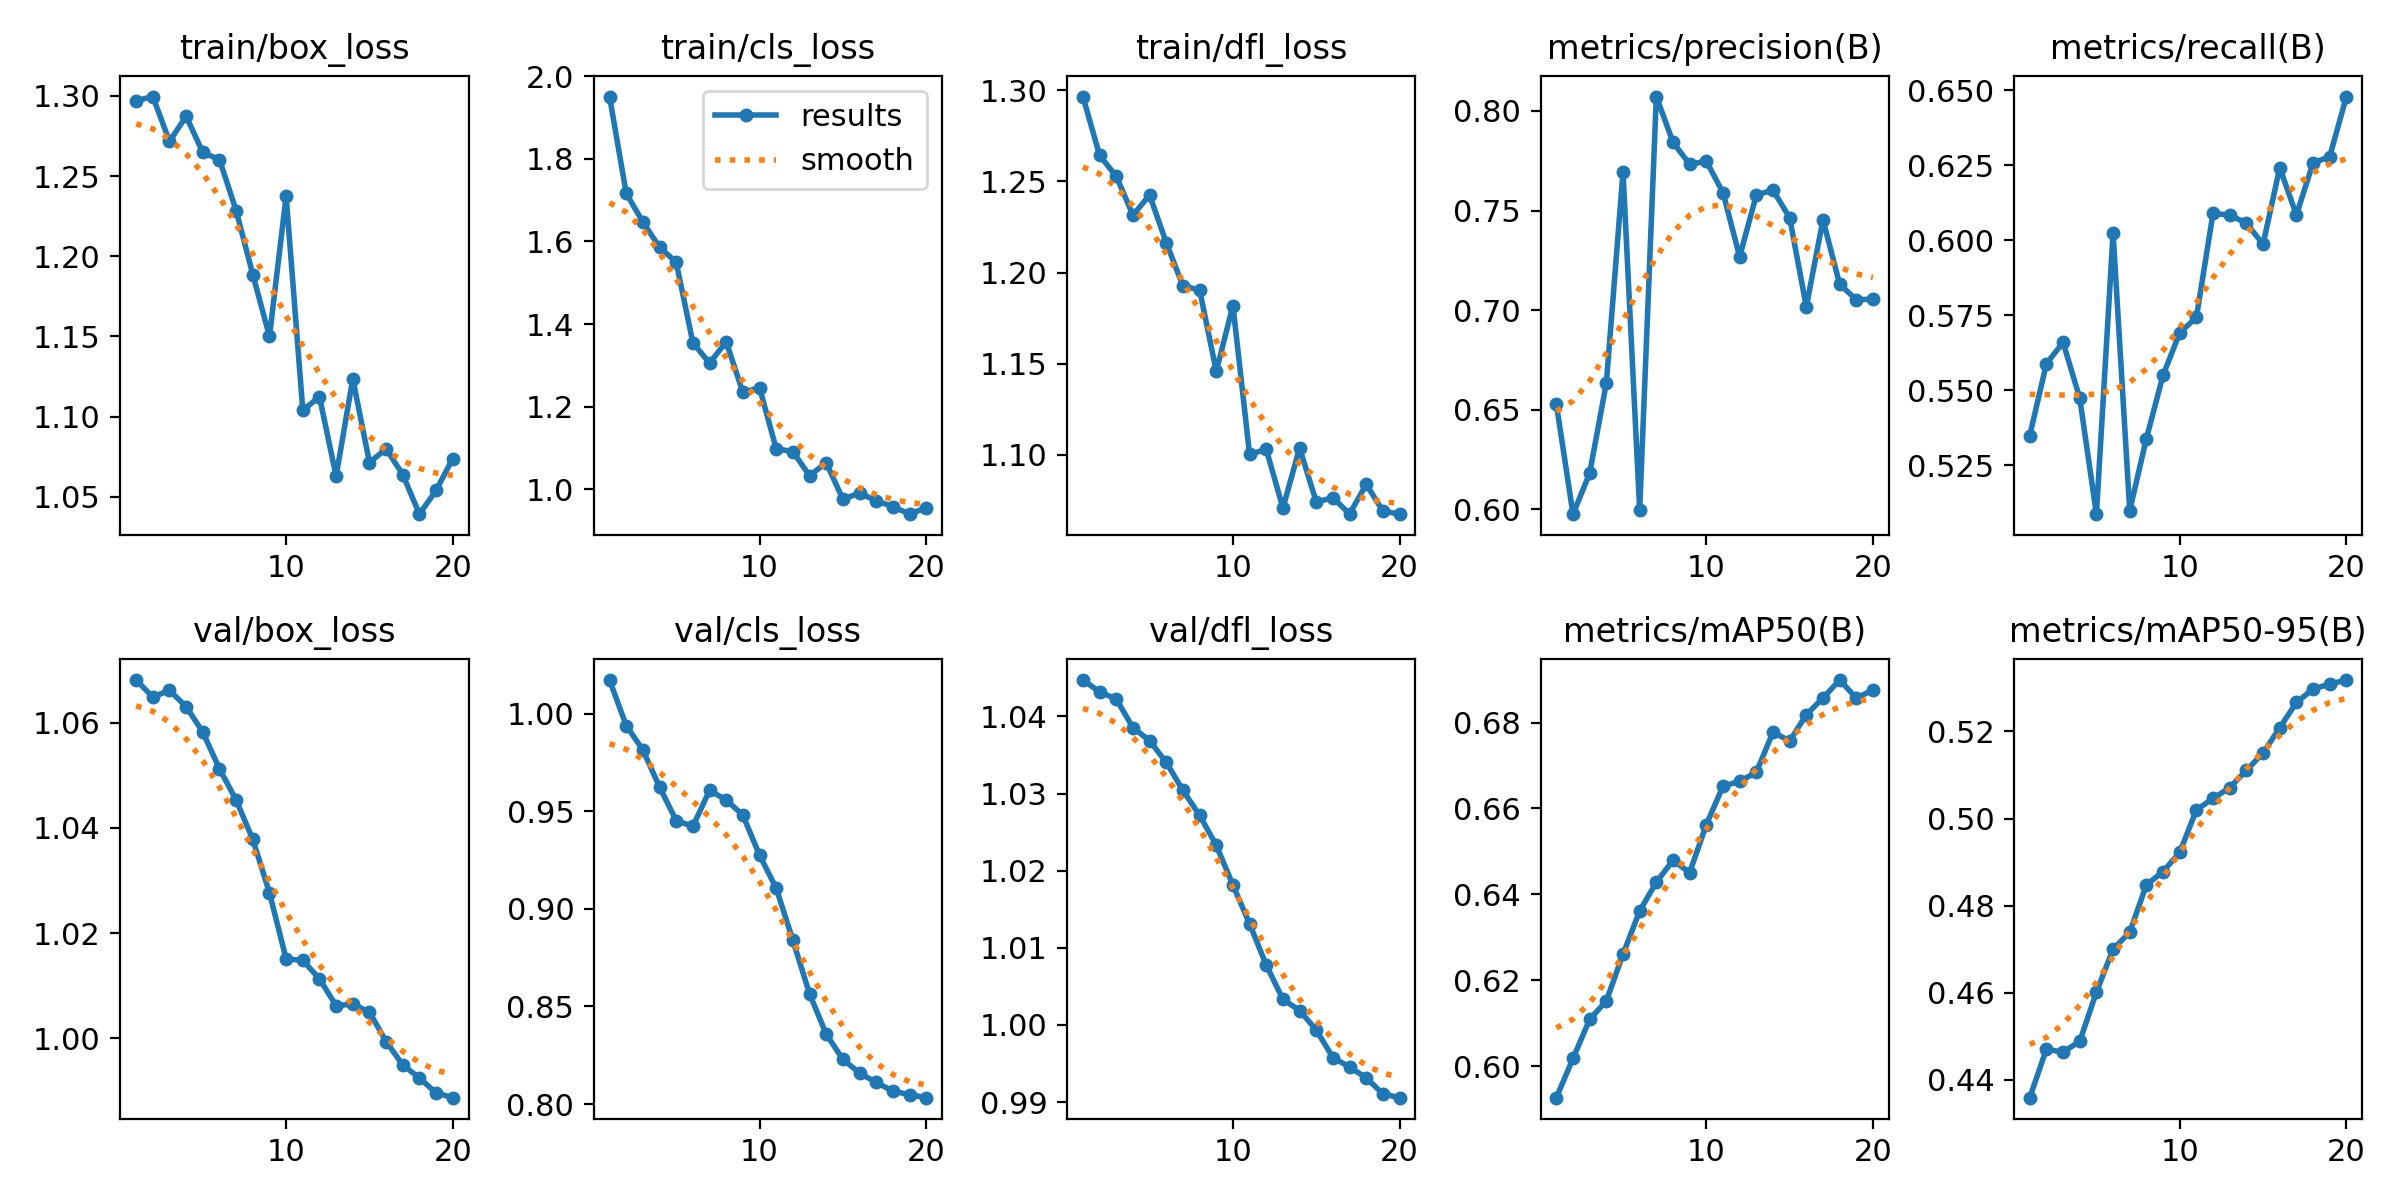

Data behind this chart, as committed beside it:
epoch, time, train/box_loss, train/cls_loss, train/dfl_loss, metrics/precision(B), metrics/recall(B), metrics/mAP50(B), metrics/mAP50-95(B), val/box_loss, val/cls_loss, val/dfl_loss, lr/pg0, lr/pg1, lr/pg2
1, 2.113, 1.297, 1.95, 1.297, 0.6528, 0.535, 0.5927, 0.4359, 1.068, 1.017, 1.045, 8.33e-06, 8.33e-06, 8.33e-06
2, 3.714, 1.3, 1.716, 1.264, 0.5975, 0.5589, 0.6018, 0.4471, 1.065, 0.9939, 1.043, 1.69664e-05, 1.69664e-05, 1.69664e-05
3, 5.279, 1.272, 1.647, 1.253, 0.6181, 0.566, 0.6109, 0.4464, 1.066, 0.9814, 1.042, 2.46604e-05, 2.46604e-05, 2.46604e-05
4, 6.828, 1.287, 1.586, 1.232, 0.6634, 0.5474, 0.6152, 0.4489, 1.063, 0.9624, 1.039, 3.14118e-05, 3.14118e-05, 3.14118e-05
5, 8.401, 1.265, 1.549, 1.243, 0.7693, 0.5088, 0.6261, 0.4602, 1.058, 0.9452, 1.037, 3.72208e-05, 3.72208e-05, 3.72208e-05
6, 10.01, 1.26, 1.355, 1.216, 0.5997, 0.6024, 0.6361, 0.47, 1.051, 0.9423, 1.034, 4.20873e-05, 4.20873e-05, 4.20873e-05
7, 11.71, 1.229, 1.305, 1.193, 0.8072, 0.51, 0.6428, 0.4739, 1.045, 0.9606, 1.03, 4.60114e-05, 4.60114e-05, 4.60114e-05
8, 13.32, 1.189, 1.357, 1.19, 0.7843, 0.534, 0.6479, 0.4848, 1.038, 0.9558, 1.027, 4.89929e-05, 4.89929e-05, 4.89929e-05
9, 14.85, 1.15, 1.235, 1.146, 0.7732, 0.5551, 0.6451, 0.4878, 1.028, 0.948, 1.023, 5.1032e-05, 5.1032e-05, 5.1032e-05
10, 16.44, 1.238, 1.246, 1.182, 0.7748, 0.5692, 0.6562, 0.4922, 1.015, 0.9275, 1.018, 5.21285e-05, 5.21285e-05, 5.21285e-05
11, 23.58, 1.104, 1.098, 1.1, 0.759, 0.5743, 0.6652, 0.502, 1.015, 0.9106, 1.013, 5.22827e-05, 5.22827e-05, 5.22827e-05
12, 25.12, 1.112, 1.091, 1.103, 0.7268, 0.609, 0.6663, 0.5046, 1.011, 0.8839, 1.008, 5.14943e-05, 5.14943e-05, 5.14943e-05
13, 26.62, 1.063, 1.033, 1.071, 0.7578, 0.6083, 0.6684, 0.5071, 1.006, 0.8565, 1.003, 4.8314e-05, 4.8314e-05, 4.8314e-05
14, 28.17, 1.124, 1.065, 1.104, 0.7603, 0.6058, 0.6778, 0.511, 1.006, 0.8359, 1.002, 4.24235e-05, 4.24235e-05, 4.24235e-05
15, 29.67, 1.071, 0.9763, 1.074, 0.7464, 0.5986, 0.6757, 0.515, 1.005, 0.8229, 0.9993, 3.6533e-05, 3.6533e-05, 3.6533e-05
16, 31.2, 1.08, 0.9909, 1.076, 0.7017, 0.6242, 0.6818, 0.5208, 0.9994, 0.8159, 0.9958, 3.06425e-05, 3.06425e-05, 3.06425e-05
17, 32.82, 1.064, 0.9725, 1.067, 0.7454, 0.6085, 0.6857, 0.5266, 0.9949, 0.8111, 0.9945, 2.4752e-05, 2.4752e-05, 2.4752e-05
18, 34.35, 1.039, 0.9585, 1.084, 0.713, 0.6258, 0.6899, 0.5297, 0.9924, 0.8067, 0.9931, 1.88615e-05, 1.88615e-05, 1.88615e-05
19, 35.95, 1.054, 0.94, 1.069, 0.7052, 0.6279, 0.6857, 0.5309, 0.9896, 0.8048, 0.9911, 1.2971e-05, 1.2971e-05, 1.2971e-05
20, 37.53, 1.074, 0.9555, 1.067, 0.7055, 0.6479, 0.6875, 0.5318, 0.9887, 0.8033, 0.9906, 7.0805e-06, 7.0805e-06, 7.0805e-06
